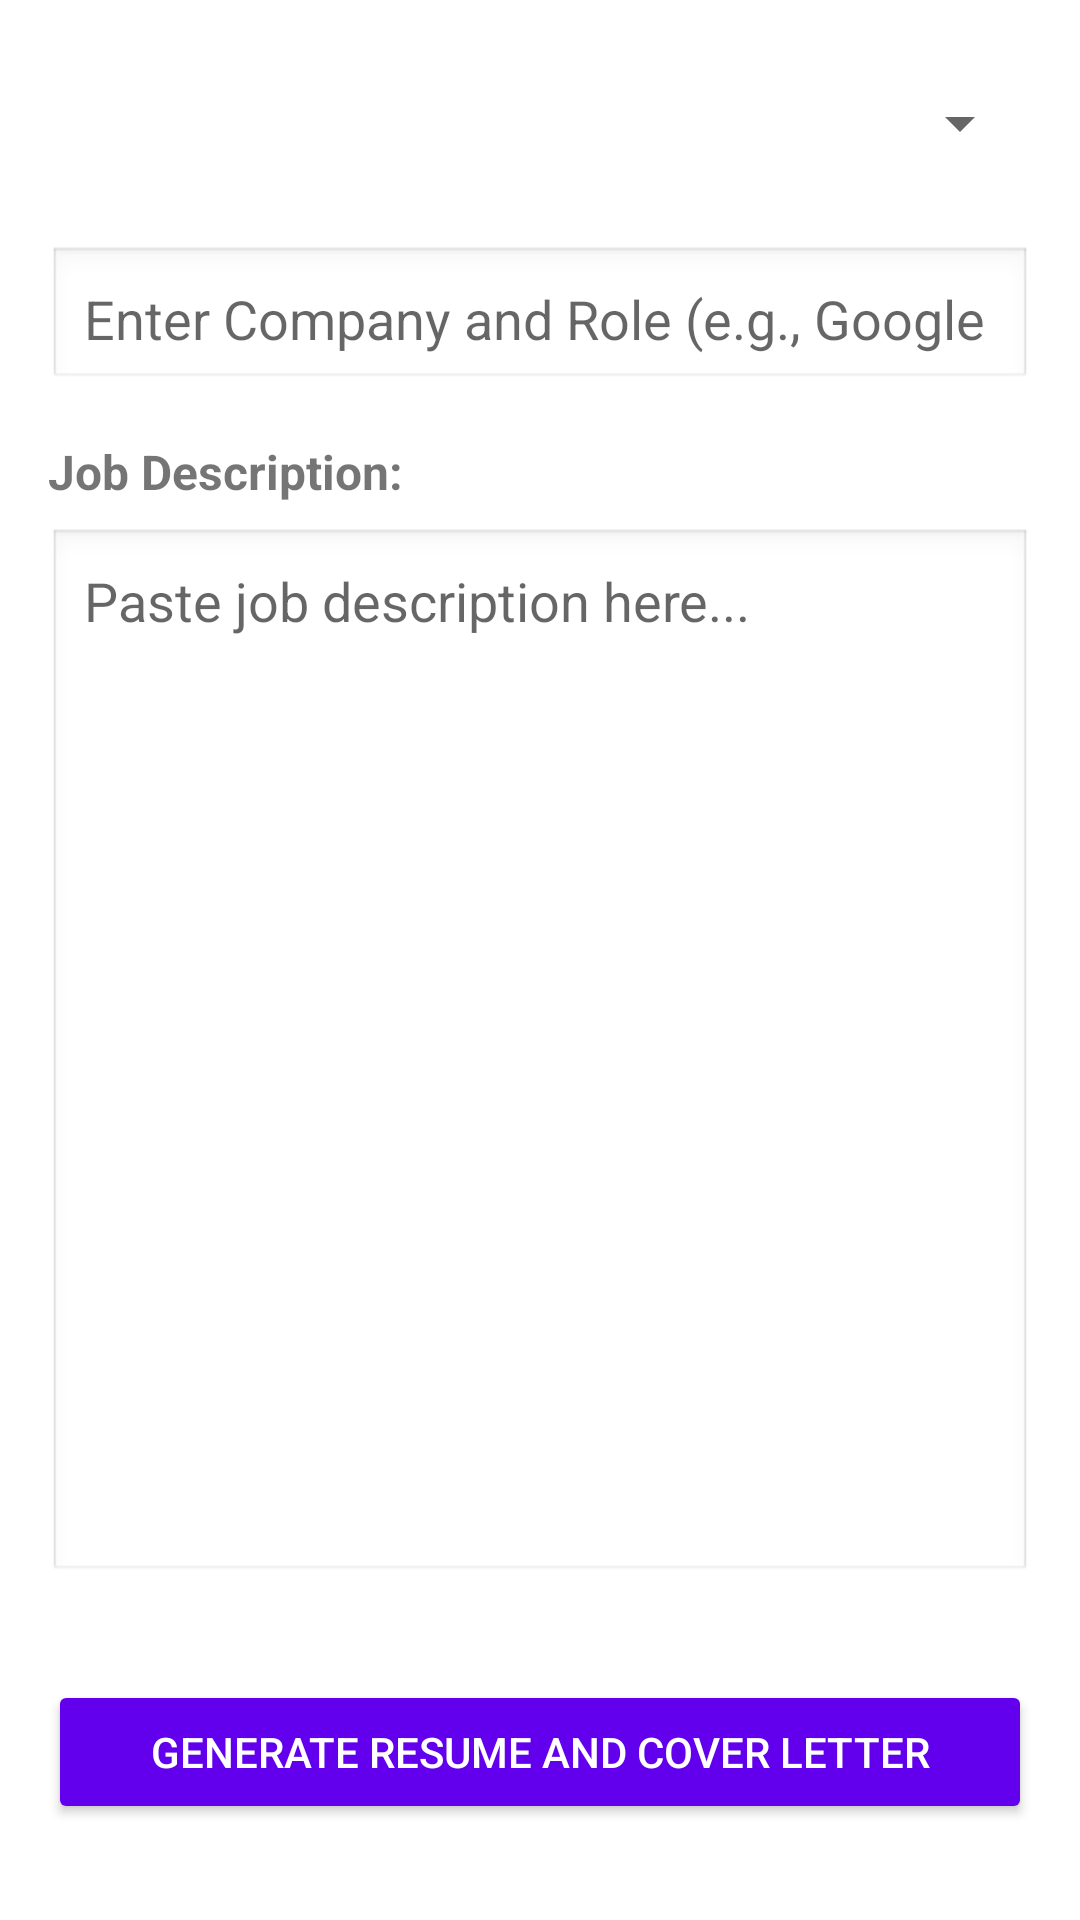

Android layout source for this screen:
<!-- AndroidManifest.xml: application theme Theme.ResumeTweaker -->
<!-- res/layout/fragment_jobdescription.xml -->
<?xml version="1.0" encoding="utf-8"?>
<androidx.constraintlayout.widget.ConstraintLayout
    xmlns:android="http://schemas.android.com/apk/res/android"
    xmlns:app="http://schemas.android.com/apk/res-auto"
    xmlns:tools="http://schemas.android.com/tools"
    android:layout_width="match_parent"
    android:layout_height="match_parent"
    android:padding="16dp"
    tools:context=".MainActivity">

    
    <Spinner
        android:id="@+id/profileSpinner"
        android:layout_width="0dp"
        android:layout_height="50dp"
        app:layout_constraintTop_toTopOf="parent"
        app:layout_constraintStart_toStartOf="parent"
        app:layout_constraintEnd_toEndOf="parent" />

    
    <EditText
        android:id="@+id/editTextCompanyAndRoleName"
        android:layout_width="0dp"
        android:layout_height="wrap_content"
        android:layout_marginTop="16dp"
        android:background="@android:drawable/edit_text"
        android:hint="Enter Company and Role (e.g., Google - Android Developer)"
        android:inputType="text"
        android:padding="12dp"
        app:layout_constraintTop_toBottomOf="@id/profileSpinner"
        app:layout_constraintStart_toStartOf="parent"
        app:layout_constraintEnd_toEndOf="parent" />

    
    <TextView
        android:id="@+id/labelJobDescription"
        android:layout_width="wrap_content"
        android:layout_height="wrap_content"
        android:text="Job Description:"
        android:textStyle="bold"
        android:textSize="16sp"
        android:layout_marginTop="16dp"
        app:layout_constraintTop_toBottomOf="@id/editTextCompanyAndRoleName"
        app:layout_constraintStart_toStartOf="parent" />

    
    <EditText
        android:id="@+id/editTextJobDescription"
        android:layout_width="0dp"
        android:layout_height="0dp"
        android:layout_marginTop="8dp"
        android:layout_marginBottom="16dp"
        android:background="@android:drawable/edit_text"
        android:gravity="start"
        android:hint="Paste job description here..."
        android:inputType="textMultiLine"
        android:maxLines="20"
        android:minLines="10"
        android:padding="12dp"
        app:layout_constraintTop_toBottomOf="@id/labelJobDescription"
        app:layout_constraintBottom_toTopOf="@id/btnGenerate"
        app:layout_constraintStart_toStartOf="parent"
        app:layout_constraintEnd_toEndOf="parent" />

    
    <Button
        android:id="@+id/btnGenerate"
        android:layout_width="0dp"
        android:layout_height="wrap_content"
        android:layout_marginBottom="16dp"
        android:layout_marginTop="16dp"
        android:backgroundTint="@color/purple_500"
        android:text="Generate Resume and Cover Letter"
        android:textColor="@android:color/white"
        app:layout_constraintTop_toBottomOf="@id/editTextJobDescription"
        app:layout_constraintBottom_toBottomOf="parent"
        app:layout_constraintStart_toStartOf="parent"
        app:layout_constraintEnd_toEndOf="parent" />

    
    <androidx.constraintlayout.widget.ConstraintLayout
        android:id="@+id/progressDialogContainer"
        android:layout_width="0dp"
        android:layout_height="0dp"
        android:visibility="gone"
        app:layout_constraintTop_toTopOf="parent"
        app:layout_constraintBottom_toBottomOf="parent"
        app:layout_constraintStart_toStartOf="parent"
        app:layout_constraintEnd_toEndOf="parent">

        <LinearLayout
            android:layout_width="wrap_content"
            android:layout_height="wrap_content"
            android:orientation="vertical"
            android:background="@android:color/white"
            android:padding="24dp"
            android:elevation="8dp"
            android:layout_gravity="center"
            android:layout_margin="16dp"
            app:layout_constraintTop_toTopOf="parent"
            app:layout_constraintBottom_toBottomOf="parent"
            app:layout_constraintStart_toStartOf="parent"
            app:layout_constraintEnd_toEndOf="parent">

            <ProgressBar
                android:id="@+id/progressBar"
                style="@android:style/Widget.ProgressBar.Horizontal"
                android:layout_width="250dp"
                android:layout_height="wrap_content" />

            <TextView
                android:id="@+id/progressText"
                android:layout_width="wrap_content"
                android:layout_height="wrap_content"
                android:layout_marginTop="12dp"
                android:text="0% - Initializing"
                android:textAlignment="center"
                android:textSize="16sp"
                android:textStyle="bold"
                android:layout_gravity="center_horizontal" />
        </LinearLayout>
    </androidx.constraintlayout.widget.ConstraintLayout>

</androidx.constraintlayout.widget.ConstraintLayout>
<!-- resources referenced by this layout -->
<resources>
  <style name="Theme.ResumeTweaker" parent="Theme.MaterialComponents.DayNight.DarkActionBar">
          
          <item name="colorPrimary">@color/purple_500</item>
          <item name="colorPrimaryVariant">@color/purple_700</item>
          <item name="colorOnPrimary">@color/white</item>
          
          <item name="colorSecondary">@color/teal_200</item>
          <item name="colorSecondaryVariant">@color/teal_700</item>
          <item name="colorOnSecondary">@color/black</item>
          
          <item name="android:statusBarColor">?attr/colorPrimaryVariant</item>
          
      </style>
  <!-- not gathered from this repository: default colours our renderer supplied (Android Studio template values) -->
  <color name="purple_500">#FF6200EE</color>
  <color name="purple_700">#FF3700B3</color>
  <color name="teal_200">#FF03DAC5</color>
  <color name="teal_700">#FF018786</color>
  <color name="black">#FF000000</color>
  <color name="white">#FFFFFFFF</color>
</resources>
